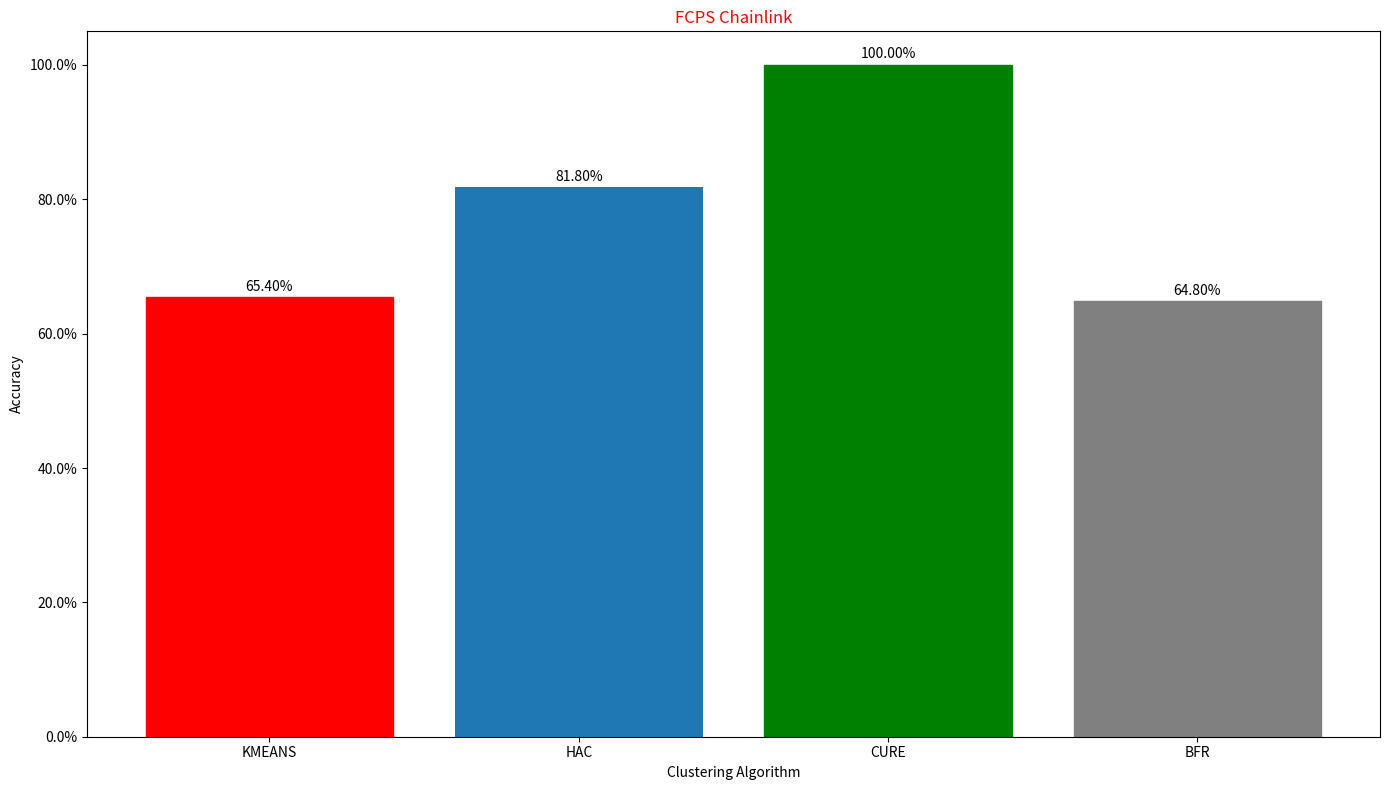

This chart was generated by the following Python code:
# -*- coding: utf-8 -*-

"""Plotting class."""
from matplotlib import pyplot as plt


def label_bars(rects, ax):
    # Get y-axis height to calculate label position from.
    (y_bottom, y_top) = ax.get_ylim()
    y_height = y_top - y_bottom

    for i, rect in enumerate(rects):
        height = rect.get_height()

        # Fraction of axis height taken up by this rectangle
        p_height = (height / y_height)

        # If we can fit the label above the column, do that;
        # otherwise, put it inside the column.
        if p_height > 0.975:  # arbitrary; 95% looked good to me.
            label_position = height - (y_height * 0.05)
        else:
            label_position = height + (y_height * 0.005)

        if i == 0:
            ax.text(rect.get_x() + rect.get_width() / 2., label_position,
                    '{:.2f}%'.format(float(height)),
                    ha='center', va='bottom')
        else:
            ax.text(rect.get_x() + rect.get_width() / 2., label_position,
                    '{:.2f}%'.format(float(height)),
                    ha='center', va='bottom')


def plot_bars(fig, bars, heights, title, ax=None):
    if not ax:
        ax = fig.add_subplot(111)

    bar_list = ax.bar(bars, heights)
    label_bars(bar_list, ax)

    bar_list[0].set_color('r')
    bar_list[2].set_color('g')
    bar_list[3].set_color('grey')

    ax.set_ylabel('Accuracy')
    ax.set_xlabel('Clustering Algorithm')
    ax.set_yticklabels(['{:}%'.format(x) for x in ax.get_yticks()])
    ax.set_title(title, color='red')


if __name__ == '__main__':
    circles = [50.0, 52.28571428571429, 100.0, 50.142857142857146]
    spiral = [33.01282051282052, 35.89743589743589, 100.0, 33.65384615384615]
    jain = [78.55227882037534, 86.05898123324397, 100.0, 77.4798927613941]
    pathbased = [42.47491638795987, 42.47491638795987, 100.0, 43.14381270903011]

    algorithms = ['KMEANS', 'HAC', 'CURE', 'BFR']

    figure = plt.figure(figsize=(14, 8))
    figure.set_tight_layout(True)

    # ax_circles = figure.add_subplot(221)
    # ax_spiral = figure.add_subplot(222)
    # ax_jain = figure.add_subplot(223)
    # ax_pathbased = figure.add_subplot(224)

    # plot_bars(figure, algorithms, circles, 'Circles', ax=ax_circles)
    # plot_bars(figure, algorithms, spiral, 'Path-based2: SPIRAL', ax=ax_spiral)
    # plot_bars(figure, algorithms, jain, 'Jain', ax=ax_jain)
    # plot_bars(figure, algorithms, pathbased, 'Path-based1', ax=ax_pathbased)
    # plt.show()

    # plot_bars(figure, algorithms, circles, 'Circles')
    # plt.show()
    # plot_bars(figure, algorithms, spiral, 'Path-based2: SPIRAL')
    # plt.show()
    # plot_bars(figure, algorithms, jain, 'Jain')
    # plt.show()
    # plot_bars(figure, algorithms, pathbased, 'Path-based1')
    # plt.show()


    atom = [30.874999999999996, 47.5, 100.0, 30.874999999999996]
    chain_link = [65.4, 81.80000000000001, 100.0, 64.8]

    algorithms = ['KMEANS', 'HAC', 'CURE', 'BFR']

    figure = plt.figure(figsize=(14, 8))
    figure.set_tight_layout(True)

    # ax_atom = figure.add_subplot(121)
    # ax_chain_link = figure.add_subplot(122)
    #
    # plot_bars(figure, algorithms, atom, 'FCPS Atom', ax=ax_atom)
    # plot_bars(figure, algorithms, chain_link, 'FCPS Chainlink', ax=ax_chain_link)
    #
    # plt.show()

    # plot_bars(figure, algorithms, atom, 'FCPS Atom')
    # plt.show()
    plot_bars(figure, algorithms, chain_link, 'FCPS Chainlink')
    plt.show()

